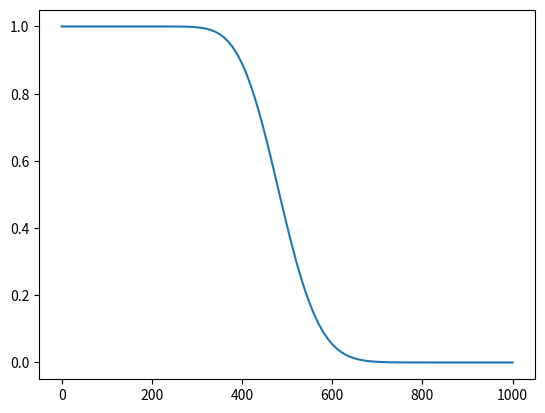

Here is the Python script that generated this plot:
# -*- coding: utf-8 -*-
"""
Created on Mon Jan 11 18:25:45 2021

[redacted]
"""

import numpy as np
import pandas as pd
import matplotlib.pyplot as plt
import math

##Orientado a objetos, el objeto es modelo 
class Modelo:
    def __init__(self, D=100, dz=1, propiedades=None, NH4=60, NO3=0.1):
        self.NH4 = NH4
        self.NO3 = NO3
        self.profundidad = D 
        self.incremento = dz   
        self.propiedades = propiedades
        self.vz = propiedades['HLR']/propiedades['qs'] # CTE
        self.df_salida = None
        self.p_profundidad = None
        self.p_presion =  None
        self.p_humedad = None
        self.cont_carbon = None
        self.WFP = None
        self.R = None
        self.krmax = None
        self.Vmax = None
        self.fsw_nt = None
        self.fsw_dnt = None
        
    
    def perfil_z(self):### Perfil de profundidad
        profundidad = self.profundidad
        incremento = self.incremento
        prof = np.linspace(0, profundidad, int(profundidad//incremento)+1)
        self.p_profundidad = prof
        self.df_salida = pd.DataFrame(data = prof, columns = ['z'])
        return prof
    
    
    def calc_presion(self, Yo=0): ## Perfil de presión
        dz = self.incremento
        psi = np.zeros(len(self.p_profundidad))
        propiedades = self.propiedades
        aG = propiedades['aG']
        #Yo = propiedades['Yo']
        Ks = propiedades['Ks']
        HLR = propiedades['HLR']
        
        for ind, val in enumerate(psi):
            psi[ind] = Yo
            log = (HLR/Ks) * math.exp(-aG*Yo) * (math.exp(aG*dz) - 1) + 1
            Yo = Yo - dz + (1/aG) * math.log(log)
        self.p_presion = psi
        return psi
    
    
    def calc_humedad(self):####### Perfil de humedad
        presion = self.p_presion
        aVG = self.propiedades['aVG']
        qs = self.propiedades['qs']
        qr = self.propiedades['qr']
        n  = self.propiedades['n']
        m  = 1 - 1/n
        #print(aVG, qs, qr,n,m, sep='\n')
        tetha = np.zeros(presion.shape[0])
        
        for ind, val in enumerate(presion):
            if val > 0:
                tetha[ind] = qs   
            else:
                ss = qr + (qs-qr)/ math.pow((1 + math.pow(abs(aVG*val),n)),m)
                tetha[ind] = ss
        self.p_humedad = tetha
        return tetha


    def fWFP(self):### intentar con map fWFP(self, hum)
        
        qs = self.propiedades['qs']
        swp = self.propiedades['swp']
        hum = self.p_humedad
        WFP = np.zeros(len(hum))
        for i, tetha in enumerate(hum):
            sw = tetha/qs
            if sw > swp:
                WFP[i] = sw
            else:
                WFP[i] = swp
        self.WFP = WFP
        return WFP
    
    
    def fcont_c(self):
        ac =  self.propiedades['ac']
        cont_c = np.zeros(len(self.p_profundidad))
        for i, z in enumerate(self.p_profundidad):
            cont_c[i] = math.exp(-ac*z)
        self.cont_carbon = cont_c
        self.df_salida['fz'] = np.flip(cont_c)
        return cont_c
    
    
    def f_SwNit(self):
        WFP = self.WFP
        fs  = self.propiedades['fs']
        fwp = self.propiedades['fwp']
        swp = self.propiedades['swp']
        e2  = self.propiedades['e2']	 # e2
        e3  = self.propiedades['e3']
        sl  = self.propiedades['sl']
        sh  = self.propiedades['sh']
        
        fsw_nt = np.zeros(len(WFP))
        
        for i, wfp in enumerate(WFP):
            if sh < wfp <= 1:
                fsw_nt[i] = fs + (1-fs)*math.pow((1-wfp)/(1-sh),e2)
            elif sl <= wfp <= sh:
                fsw_nt[i] = 1
            elif swp <= wfp <= sl:
                fsw_nt[i] = fwp + (1-fwp)*math.pow((wfp-swp)/(sl-swp),e3)
        self.fsw_nt = fsw_nt
        self.df_salida['fsw_nt'] = np.flip(fsw_nt)
        return fsw_nt
        
      
    def f_SwDNit(self):
        WFP  = self.WFP
        sdn  = self.propiedades['sdn']
        ednt = self.propiedades['ednt']
        
        fsw_dnt = np.zeros(len(WFP))
        
        for i, wfp in enumerate(WFP):
            if wfp < sdn:
                fsw_dnt[i] = 0
            else:
                fsw_dnt[i] = math.pow((wfp-sdn)/(1-sdn),ednt)
        self.fsw_dnt = fsw_dnt
        self.df_salida['fsw_dnt'] = np.flip(fsw_dnt)
        return fsw_dnt
    
 ##### Parámetros que se utilizan en el calculo de C   
    def f_retardacion(self):
        kd = self.propiedades['kd']
        tetha = self.p_humedad
        rho =  self.propiedades['rho']
        r = np.zeros(len(tetha))
        
        for i, h in enumerate(tetha):
            r[i] = 1 + (rho*kd/(h))
        self.R = r
        self.df_salida['R'] = np.flip(r)
        return r
    
    def fNITmax(self):
        kr_max = self.propiedades['kr_max']
        kr = self.fsw_nt * kr_max
        self.krmax = kr
        self.df_salida['krmax'] = np.flip(kr)
        return kr
    
    
    def fDNTmax(self):
        Vmax = self.propiedades['Vmax']
        Vm = self.fsw_dnt * Vmax
        self.Vmax = Vm
        self.df_salida['Vmax'] = np.flip(Vm)
        return Vm
    
    def run(self):
            #cálculo de profundidad
        self.perfil_z()
        #### HIDRAULICA Y CONTENIDO DE HUMEDAD
        #Cálculo de presiones
        self.calc_presion()# = 
        #perfil de humedad
        self.calc_humedad()
        #WFP
        self.fWFP()
        #FACTORES PARA LAS REACCIONES
        ## efecto del contenido de carbono
        self.fcont_c()
        ## efecto de sw en la nit
        self.f_SwNit()
        ## efecto de sw en la desn
        self.f_SwDNit()
        #ELEMENTOS PARA CALCULAR LAS CONCENTRACIONES
        ### factor de retardación
        self.f_retardacion()
        ### kr max
        self.fNITmax()
        ##Vmax
        self.fDNTmax()
        ## Concentraciones  

    
    def get_data(self):
        return self.df_salida
    
    
    
    
class Estacionario(Modelo):
    def __init__(self, D=100, dz=1, propiedades=None, NH4=60, NO3=0.1):
        super().__init__(D, dz, propiedades, NH4, NO3)
        self.Td = self.incremento/self.vz
        self.mass_fl = None
        self.C_NH4 = None
        self.C_NO3 = None
        self.Ctotal = None
        self.allow_graph = False
        ## Concentraciones 
        
    
    def fconc(self, km, Co, mu_max, R=1, fz=1):
        td = self.Td
        ## Newton rhapson
        ini = 0.00001
        b = -Co-km*math.log(Co) + R*mu_max*fz*td
        con = lambda c,b, km : c + km * math.log(c) + b
        der_con = lambda c, km: 1 + km/c
        
        it = 1
        while True:
            nv = ini - con(ini,b,km)/der_con(ini,km)
            if abs(ini - nv) < 0.0000001 or it > 50:
                conc = nv
                break
            else:
                ini = nv
                it += 1
        return conc
    

    def Cnit(self):
        #parametros
        C_ini_NH4 = self.NH4
        C_ini_NO3 = self.NO3
        R_nt = self.df_salida['R']
        krmax = self.df_salida['krmax']
        vmax = self.df_salida['Vmax']       
        
        n = np.shape(self.p_profundidad)[0] 
        c_NH4 = np.zeros(n)
        c_NH4[0] = C_ini_NH4
        c_NO3 = np.zeros(n)
        c_NO3[0] = C_ini_NO3
        
        for i in range(1,n):
            if C_ini_NH4 > 0.001:
                c_NH4[i] = self.fconc(self.propiedades['Km_nit'], C_ini_NH4, krmax[i], R_nt[i])
            else:
                c_NH4[i] = 0
            
            C_ini_NH4 = c_NH4[i]
            
            C_ini_NO3 = c_NO3[i-1] + c_NH4[i-1] - c_NH4[i]
            if C_ini_NO3 > 0:
    
                c_NO3[i] = self.fconc(self.propiedades['Km_dnt'],C_ini_NO3, vmax[i])
            else:
                c_NO3[i] = 0.001
            
        self.C_NH4 = c_NH4
        self.df_salida['cNH4'] = c_NH4
        self.C_NO3 = c_NO3
        self.df_salida['cNO3'] = c_NO3
        self.Ctotal = c_NH4 + c_NO3    
        self.df_salida['Total N'] = self.Ctotal
        
        #Flujo de masa
        Ctotal = self.Ctotal
        hlr = self.propiedades['HLR']
        mass_fl = np.zeros(Ctotal.shape[0])
        for i in range(Ctotal.shape[0]):
            mass_fl[i] = (2/3) * Ctotal[i]* (2/3) * hlr / 100
        
        self.__mass_fl = mass_fl
            
            
    def ejecutar(self):
        self.run()
        ## Concentraciones
        self.Cnit()
        
        self.allow_graph = True
            
    def graficar(self, mass = False):
        if self.allow_graph:
            
            x = self.p_profundidad
            y1 = self.C_NH4
            y2 = self.C_NO3
            y3 = self.Ctotal
           
            
            
            fig, ax = plt.subplots()
            ax.plot(x, y1)
            ax.plot(x, y2)
            ax.plot(x, y3)
            ax.set_xlabel('Profundidad')
            ax.set_ylabel('Concentración')
            ax.set_title('Concentración N')
            ax.legend(['CNH4','CNO3','CTotal'])
            
            if mass:
                y_fl = self.mass_fl
                fig1, ax1 = plt.subplots()
                ax1.plot(x, y_fl)
                ax1.set_xlabel('Profundidad')
                ax1.set_ylabel('Mass flux $gm^2 d^{-1}$')
                ax1.set_title('Mass Flux TN')
                ax1.legend(['Mass Flux TN'])
                plt.show()
        else:
            print('Se debe ejecutar el modelo')
            
class Transitorio(Modelo):
    
    def __init__(self, Depth=100, dz=1, step = 10, dt = 1, propiedades=None, 
                 NH4=60, NO3=0.1, dispersion=0.001, reac=False, retardacion=True):
        super().__init__(Depth, dz, propiedades, NH4, NO3)   
        self.dt = dt
        self.pasos = step
        self.allow_graph = False
        self.dispersion = dispersion
        self.soluciones = None
        self.soluciones_NO3 = None
        self.allow_reac = reac
        self.retardacion = retardacion
    
        
    def ejecutar(self):
        self.run()
        
        L = self.p_profundidad.shape[0]
        p_retardacion = self.df_salida['R']
        reac_nit = self.df_salida['krmax']
        v_flujo = self.propiedades['HLR']
        km = self.propiedades['Km_nit'] 
        
        dt = self.dt
        dz = self.incremento
        T = self.pasos
        D = self.dispersion
        #upwind
        
        Dh = D*(1 + (v_flujo*dz)/(2*D))
        condicion = np.zeros(L)
        frontera = self.NH4
        condicion[0] = frontera
        incognitas = L-1
        
        react_array = np.zeros(incognitas)
        ###
        soluciones = [np.array([condicion])] 

        for t in range(T):#ciclo de tiempo
            matriz = np.zeros((incognitas, incognitas))
            vector = np.zeros(incognitas)
            
            for x in range(L-1):
                if self.allow_reac:
                    f_reac = lambda con, mu_max, km: (mu_max*con)/(km+con)
                    #Reacciones nitrificacion
                    reac_nt = f_reac(condicion[x+1], reac_nit[x+1], km)
                    if reac_nt > 0.0001:
                        react_array[x] = reac_nt
                    else:
                        react_array[x] = 0 
                    
                if self.retardacion:
                    
                    R = p_retardacion[x+1]
                else:
                    R = 1
                
                
                alfa = (Dh * dt)/(R*dz**2)
                beta = (v_flujo * dt)/(R*2 * dz)
                
                if x == 0:
                    matriz[x, x] = 1 + 2*alfa
                    matriz[x, x+1] = -alfa + beta
                    vector[x] =  condicion[x+1] + (alfa + beta)*frontera# -reac_nt

                
                elif 0 < x < L-2:
                    matriz[x, x+1] = -alfa + beta 
                    matriz[x, x] = 1 + 2*alfa
                    matriz[x, x-1] = -(alfa + beta) 
                    vector[x] = condicion[x+1] #-reac_nt
                    

                elif x == L-2:
                    matriz[x, x-1] = -(alfa + beta)
                    matriz[x, x] = 1 + alfa + beta
                    vector[x] = condicion[x+1] #-reac_nt
                    

                    
            
            sol = np.linalg.solve(matriz, vector-react_array) #- react_array #

            
            
            condicion[1:] = sol[:]
            soluciones.append(np.array([condicion]))
        
        self.soluciones = soluciones 
        
        
        
        
    def graficar(self):
        
        plt.plot(self.p_profundidad, self.soluciones[-1].T, label='Upwind')
        #plt.plot(self.p_profundidad, self.soluciones_NO3.T)


if __name__ == '__main__':
    #Diccionario de propiedades
    dic_h = {
    'HLR':0.24,
    'aG':0.025,#	 aG
    'aVG':0.015,#	aVG
    'Ks':14.75,#	Ks
    #'Yo':0,#	Yo
    'qr':0.0980,#	qr
    'qs':0.459,#	qs 
    'n':1.26,#	n 
    'l':0.50,	#  l 
    ######## nit
    'swp':0.15,# swp ### sirve para calcular WFP
    'fs':0.00,#	  fs 
    'fwp':0.00,#	  fwp
    'e2':2.27,	 # e2
    'e3':1.10,	#  e3 
    
    'kr_max':0.010,#	  kr max
    'Km_nit':0.50,#3	  Km,nit
    'bnit':0.35,#	  bnit 
    'sl':0.67,#	 sl
    'sh':0.81,#	  sh
    ####### dnt
    'ednt':3.77,#	  ednt
    'Vmax':0.056,#	  Vmax 
    'Km_dnt':50.00,#	  Km,dnt
    'bdnt':0.35,#	  bdnt 
    'sdn':0.00,#	  sdn 
    'ac':0.00,#	  ac 
    ##### R
    'kd':1.46,
    'rho':1.50	  #rho
    }

    #Creación del objeto modelo
    mod = Modelo(120, 1, propiedades=dic_h, NH4=10, NO3 = 1)
    mod.run()
    dat = mod.get_data()
    
    #est = Estacionario(120, 1, propiedades=dic_h, NH4=10, NO3 = 1)
    #est.ejecutar()
    #e_dat = est.get_data()
    #est.graficar()
    
    tran = Transitorio(1000,10,2000,1,dic_h, 
                       #reac=True,
                       retardacion=False,
                       NH4=1
                       )
    tran.ejecutar()
    tran.graficar()
    
    
    
